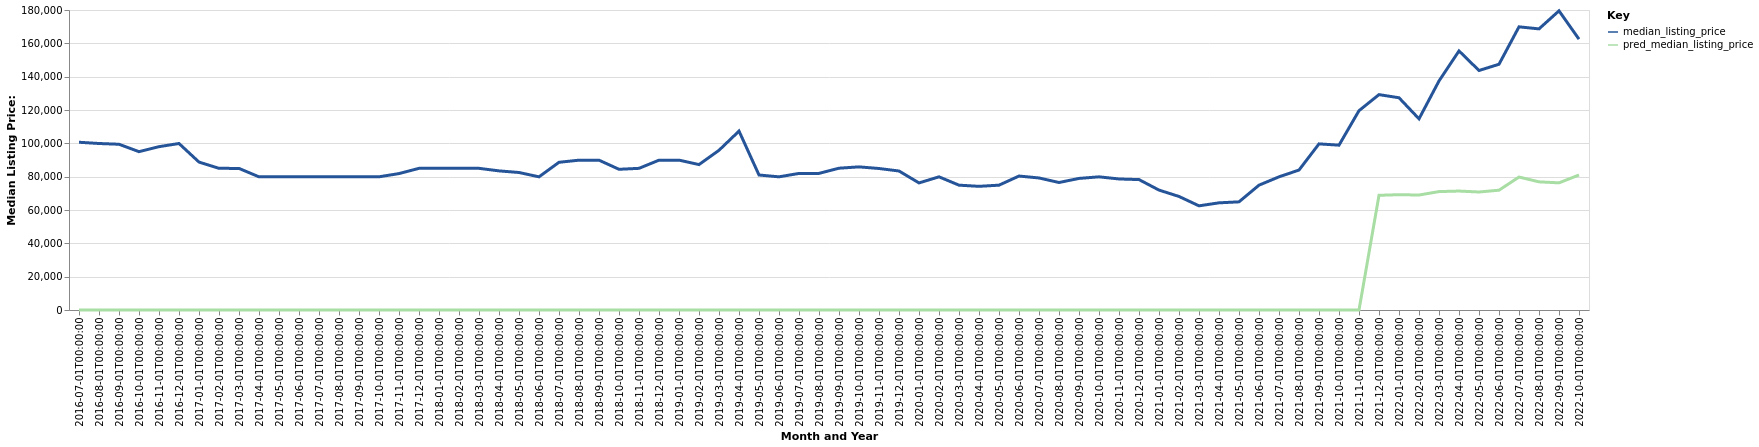

The file beside this chart, header and first rows:
date, time_idx, median_listing_price, thirty_year_interest_rate_five, month, county_name, active_listing_count, pred_median_listing_price, month_year
2016-07-01, 0, 100650, 3.72, 7, Clinton, IA, 275.0, 0, Jul-2016
2016-08-01, 1, 99900, 3.73, 8, Clinton, IA, 283.0, 0, Aug-2016
2016-09-01, 2, 99450, 3.66, 9, Clinton, IA, 289.0, 0, Sep-2016
2016-10-01, 3, 95000, 3.64, 10, Clinton, IA, 292.0, 0, Oct-2016
2016-11-01, 4, 98000, 3.66, 11, Clinton, IA, 261.0, 0, Nov-2016
2016-12-01, 5, 99900, 3.48, 12, Clinton, IA, 252.0, 0, Dec-2016
2017-01-01, 6, 88750, 3.45, 1, Clinton, IA, 240.0, 0, Jan-2017
2017-02-01, 7, 85000, 3.5, 2, Clinton, IA, 247.0, 0, Feb-2017
2017-03-01, 8, 84950, 3.52, 3, Clinton, IA, 266.0, 0, Mar-2017
2017-04-01, 9, 79900, 4.03, 4, Clinton, IA, 282.0, 0, Apr-2017
2017-05-01, 10, 79900, 4.32, 5, Clinton, IA, 291.0, 0, May-2017
2017-06-01, 11, 79900, 4.2, 6, Clinton, IA, 296.0, 0, Jun-2017
2017-07-01, 12, 80000, 4.19, 7, Clinton, IA, 301.0, 0, Jul-2017
2017-08-01, 13, 79900, 4.3, 8, Clinton, IA, 284.0, 0, Aug-2017
2017-09-01, 14, 79900, 4.1, 9, Clinton, IA, 288.0, 0, Sep-2017
2017-10-01, 15, 79925, 4.05, 10, Clinton, IA, 245.0, 0, Oct-2017
2017-11-01, 16, 81850, 3.94, 11, Clinton, IA, 249.0, 0, Nov-2017
2017-12-01, 17, 85000, 4.03, 12, Clinton, IA, 235.0, 0, Dec-2017
2018-01-01, 18, 85000, 3.93, 1, Clinton, IA, 214.0, 0, Jan-2018
2018-02-01, 19, 84975, 3.83, 2, Clinton, IA, 218.0, 0, Feb-2018
2018-03-01, 20, 85000, 3.94, 3, Clinton, IA, 208.0, 0, Mar-2018
2018-04-01, 21, 83475, 3.95, 4, Clinton, IA, 221.0, 0, Apr-2018
2018-05-01, 22, 82500, 3.99, 5, Clinton, IA, 233.0, 0, May-2018
2018-06-01, 23, 79900, 4.15, 6, Clinton, IA, 224.0, 0, Jun-2018
2018-07-01, 24, 88625, 4.4, 7, Clinton, IA, 232.0, 0, Jul-2018
2018-08-01, 25, 89900, 4.46, 8, Clinton, IA, 240.0, 0, Aug-2018
2018-09-01, 26, 89900, 4.58, 9, Clinton, IA, 224.0, 0, Sep-2018
2018-10-01, 27, 84425, 4.66, 10, Clinton, IA, 213.0, 0, Oct-2018
2018-11-01, 28, 85000, 4.62, 11, Clinton, IA, 210.0, 0, Nov-2018
2018-12-01, 29, 89900, 4.54, 12, Clinton, IA, 190.0, 0, Dec-2018
2019-01-01, 30, 89925, 4.6, 1, Clinton, IA, 185.0, 0, Jan-2019
2019-02-01, 31, 87250, 4.72, 2, Clinton, IA, 170.0, 0, Feb-2019
2019-03-01, 32, 95829, 4.9, 3, Clinton, IA, 168.0, 0, Mar-2019
2019-04-01, 33, 107354, 4.94, 4, Clinton, IA, 168.0, 0, Apr-2019
2019-05-01, 34, 81000, 4.75, 5, Clinton, IA, 187.0, 0, May-2019
2019-06-01, 35, 79900, 4.51, 6, Clinton, IA, 206.0, 0, Jun-2019
2019-07-01, 36, 81950, 4.41, 7, Clinton, IA, 212.0, 0, Jul-2019
2019-08-01, 37, 81973, 4.41, 8, Clinton, IA, 225.0, 0, Aug-2019
2019-09-01, 38, 85082, 4.2, 9, Clinton, IA, 234.0, 0, Sep-2019
2019-10-01, 39, 85880, 4.14, 10, Clinton, IA, 235.0, 0, Oct-2019
2019-11-01, 40, 84900, 3.84, 11, Clinton, IA, 223.0, 0, Nov-2019
2019-12-01, 41, 83400, 3.81, 12, Clinton, IA, 196.0, 0, Dec-2019
2020-01-01, 42, 76250, 3.75, 1, Clinton, IA, 178.0, 0, Jan-2020
2020-02-01, 43, 79900, 3.73, 2, Clinton, IA, 166.0, 0, Feb-2020
2020-03-01, 44, 74900, 3.78, 3, Clinton, IA, 171.0, 0, Mar-2020
2020-04-01, 45, 74200, 3.75, 4, Clinton, IA, 178.0, 0, Apr-2020
2020-05-01, 46, 74900, 3.74, 5, Clinton, IA, 173.0, 0, May-2020
2020-06-01, 47, 80375, 3.72, 6, Clinton, IA, 172.0, 0, Jun-2020
2020-07-01, 48, 79225, 3.49, 7, Clinton, IA, 159.0, 0, Jul-2020
2020-08-01, 49, 76500, 3.65, 8, Clinton, IA, 152.0, 0, Aug-2020
2020-09-01, 50, 78950, 3.33, 9, Clinton, IA, 140.0, 0, Sep-2020
2020-10-01, 51, 79900, 3.28, 10, Clinton, IA, 144.0, 0, Oct-2020
2020-11-01, 52, 78625, 3.21, 11, Clinton, IA, 144.0, 0, Nov-2020
2020-12-01, 53, 78250, 3.07, 12, Clinton, IA, 137.0, 0, Dec-2020
2021-01-01, 54, 71950, 2.99, 1, Clinton, IA, 126.0, 0, Jan-2021
2021-02-01, 55, 68125, 2.93, 2, Clinton, IA, 116.0, 0, Feb-2021
2021-03-01, 56, 62500, 2.88, 3, Clinton, IA, 93.0, 0, Mar-2021
2021-04-01, 57, 64300, 2.84, 4, Clinton, IA, 70.0, 0, Apr-2021
2021-05-01, 58, 64900, 2.71, 5, Clinton, IA, 64.0, 0, May-2021
2021-06-01, 59, 74900, 2.79, 6, Clinton, IA, 81.0, 0, Jun-2021
... 16 more rows
